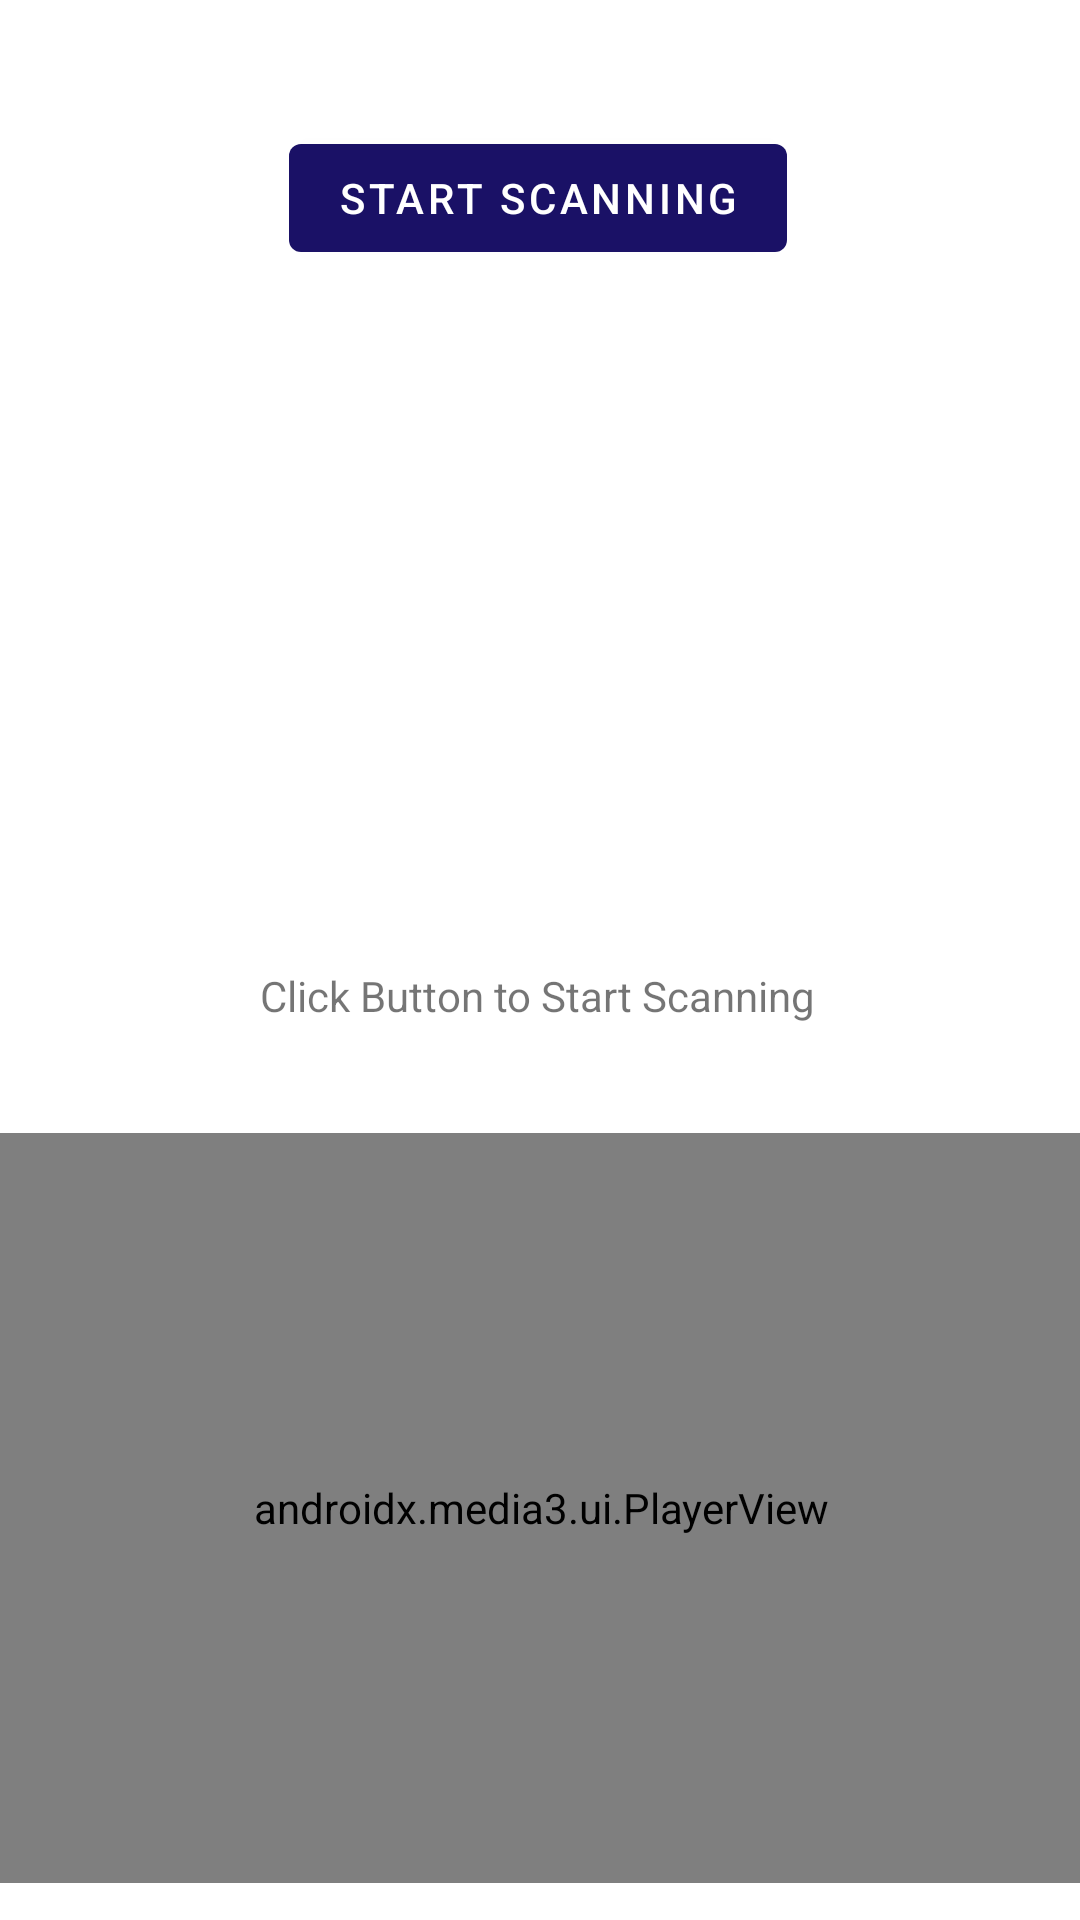

Write the Android layout XML for this screen, with the resource values it uses.
<!-- AndroidManifest.xml: application theme Theme.Divxdemo -->
<!-- res/layout/fragment_first.xml -->
<?xml version="1.0" encoding="utf-8"?>
<androidx.constraintlayout.widget.ConstraintLayout xmlns:android="http://schemas.android.com/apk/res/android"
    xmlns:app="http://schemas.android.com/apk/res-auto"
    xmlns:tools="http://schemas.android.com/tools"
    android:layout_width="match_parent"
    android:layout_height="match_parent"
    tools:context=".FirstFragment">

    <TextView
        android:id="@+id/textview_first"
        android:layout_width="wrap_content"
        android:layout_height="wrap_content"
        android:text="@string/hello_first_fragment"
        app:layout_constraintBottom_toBottomOf="parent"
        app:layout_constraintEnd_toEndOf="parent"
        app:layout_constraintHorizontal_bias="0.497"
        app:layout_constraintStart_toStartOf="parent"
        app:layout_constraintTop_toTopOf="parent"
        app:layout_constraintVertical_bias="0.519" />

    <Button
        android:id="@+id/button_scan"
        android:layout_width="wrap_content"
        android:layout_height="wrap_content"
        android:text="@string/button_scan_start"
        app:layout_constraintBottom_toBottomOf="parent"
        app:layout_constraintEnd_toEndOf="parent"
        app:layout_constraintHorizontal_bias="0.497"
        app:layout_constraintStart_toStartOf="parent"
        app:layout_constraintTop_toTopOf="parent"
        app:layout_constraintVertical_bias="0.071" />

    <androidx.recyclerview.widget.RecyclerView
        android:id="@+id/scan_results_recycler_view"
        android:layout_width="411dp"
        android:layout_height="249dp"
        app:layout_constraintBottom_toTopOf="@+id/textview_first"
        app:layout_constraintEnd_toEndOf="parent"
        app:layout_constraintStart_toStartOf="parent"
        app:layout_constraintTop_toBottomOf="@+id/button_scan"
        tools:listitem="@layout/row_scan_result" />

    <androidx.media3.ui.PlayerView
        android:id="@+id/myPlayer"
        android:layout_width="380dp"
        android:layout_height="250dp"
        android:layout_marginTop="36dp"
        app:layout_constraintBottom_toBottomOf="parent"
        app:layout_constraintEnd_toEndOf="parent"
        app:layout_constraintStart_toStartOf="parent"
        app:layout_constraintTop_toBottomOf="@+id/textview_first"
        app:layout_constraintVertical_bias="0.021" />











</androidx.constraintlayout.widget.ConstraintLayout>
<!-- resources referenced by this layout -->
<resources>
  <string name="button_scan_start">Start Scanning</string>
  <string name="hello_first_fragment">Click Button to Start Scanning</string>
  <style name="Theme.Divxdemo" parent="Theme.MaterialComponents.DayNight.DarkActionBar">
          
          <item name="colorPrimary">@color/blue_100</item>
          <item name="colorPrimaryVariant">@color/blue_100</item>
          <item name="colorOnPrimary">@color/white</item>
          
          <item name="colorSecondary">@color/blue_100</item>
          <item name="colorSecondaryVariant">@color/blue_100</item>
          <item name="colorOnSecondary">@color/black</item>
          
          <item name="android:statusBarColor">?attr/colorSecondary</item>
          
      </style>
  <color name="blue_100">#1A1166</color>
  <color name="white">#FFFFFFFF</color>
  <color name="black">#FF000000</color>
</resources>
